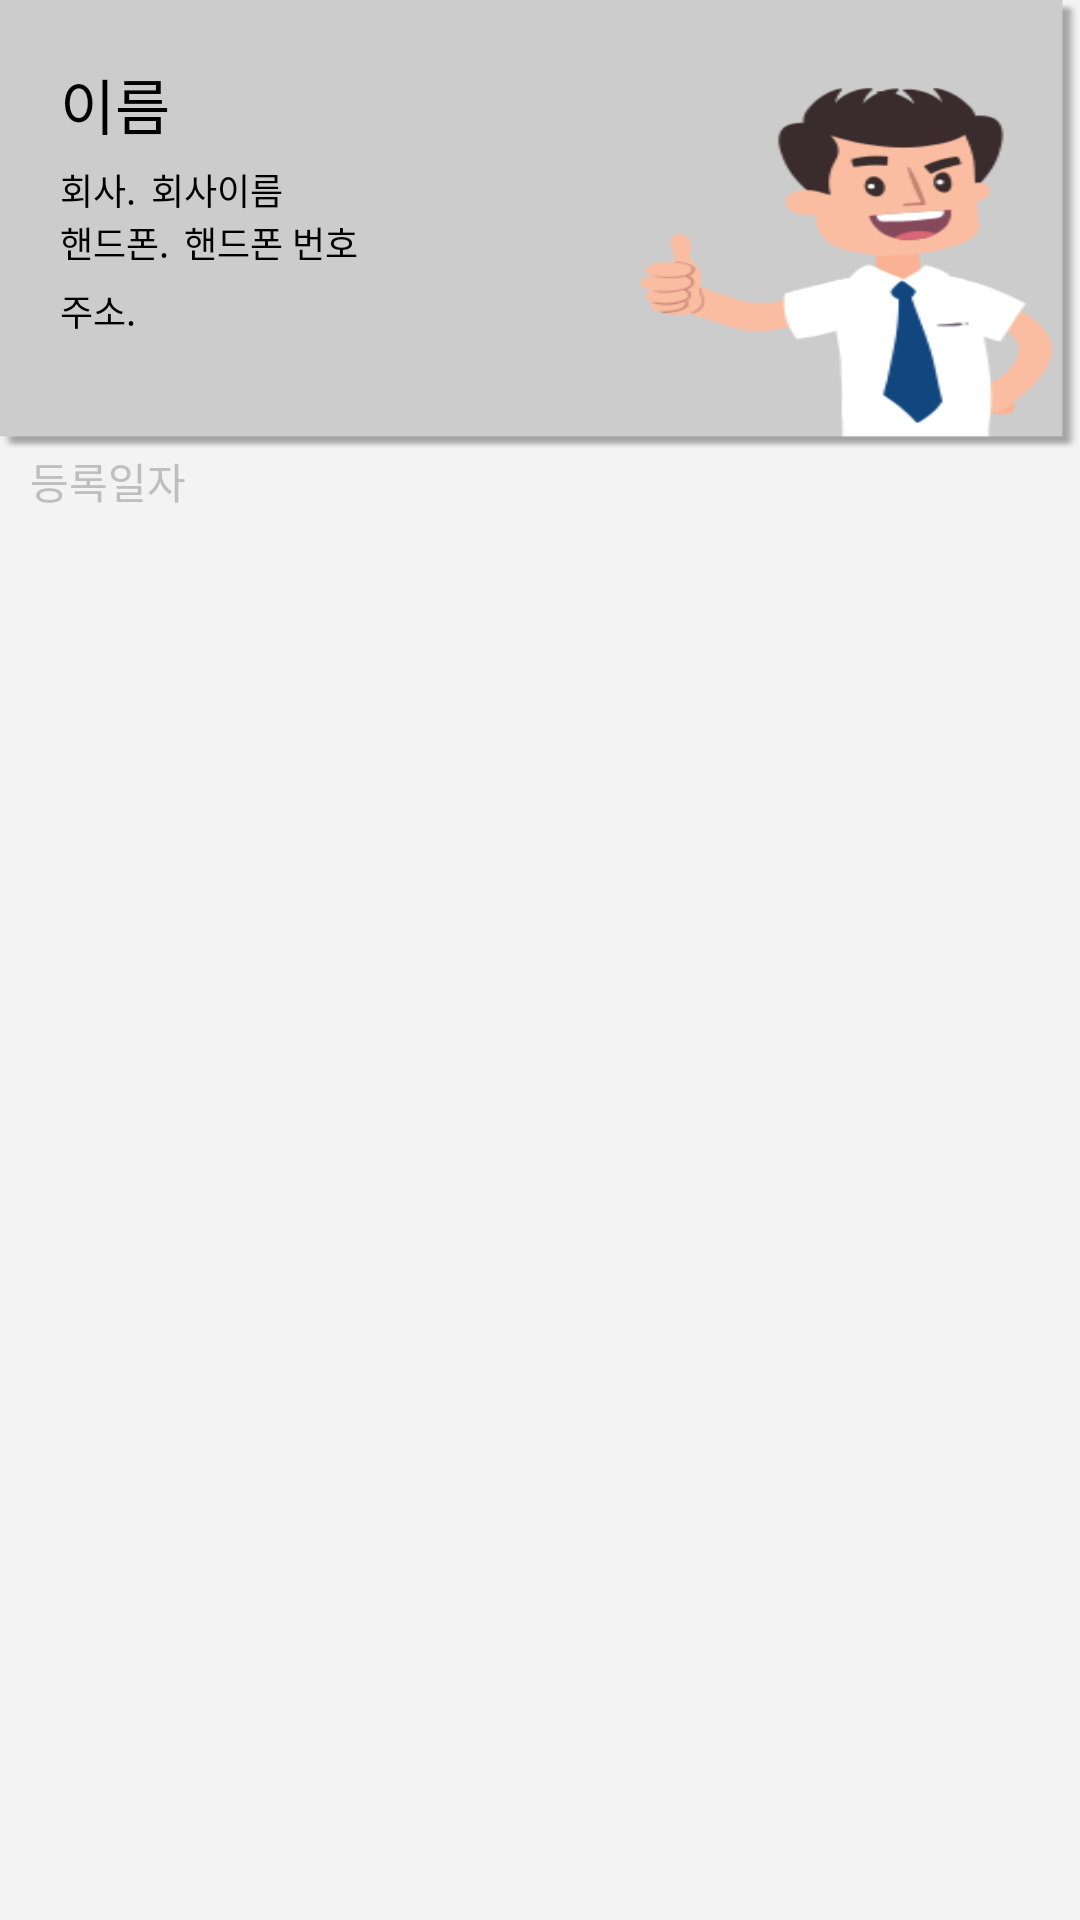

Reconstruct the res/layout file that produces this screen, plus the resources it refers to.
<!-- AndroidManifest.xml: application theme android:Theme.NoTitleBar -->
<!-- res/layout/bizcardlistitem_2100_card.xml -->
<?xml version="1.0" encoding="utf-8"?>
<LinearLayout xmlns:android="http://schemas.android.com/apk/res/android"
    xmlns:app="http://schemas.android.com/apk/res-auto"
    xmlns:tools="http://schemas.android.com/tools"
    android:id="@+id/item_list"
    android:layout_width="match_parent"
    android:layout_height="wrap_content"
    android:background="@color/univ_search_gray"
    android:orientation="vertical">

    <LinearLayout
        android:id="@+id/RowItem"
        android:layout_width="match_parent"
        android:layout_height="wrap_content"
        android:orientation="vertical">

        <LinearLayout
            android:layout_width="match_parent"
            android:layout_height="150dp"
            android:layout_weight="1"
            android:orientation="vertical">

            <LinearLayout
                android:layout_width="match_parent"
                android:layout_height="wrap_content"
                android:layout_weight="1"
                android:background="@drawable/card"
                android:orientation="vertical"
                android:padding="20dp">

                <LinearLayout
                    android:layout_width="fill_parent"
                    android:layout_height="wrap_content"
                    android:layout_marginBottom="5dp"
                    android:baselineAligned="false">

                    <LinearLayout
                        android:layout_width="wrap_content"
                        android:layout_height="wrap_content"
                        android:layout_weight="0"
                        android:orientation="vertical">


                        <EditText
                            android:id="@+id/companyLogo"
                            android:layout_width="fill_parent"
                            android:layout_height="wrap_content"
                            android:ems="10"
                            android:visibility="gone">

                        </EditText>
                    </LinearLayout>

                    <LinearLayout
                        android:layout_width="fill_parent"
                        android:layout_height="wrap_content"
                        android:layout_gravity="center_vertical"
                        android:layout_weight="1"
                        android:orientation="vertical">

                        <TextView
                            android:id="@+id/userName"
                            android:layout_width="wrap_content"
                            android:layout_height="wrap_content"
                            android:text="이름"
                            android:textColor="#ff000000"
                            android:textSize="20sp" />


                    </LinearLayout>
                </LinearLayout>

                <LinearLayout
                    android:layout_width="fill_parent"
                    android:layout_height="wrap_content"
                    android:layout_marginBottom="5dp"
                    android:baselineAligned="false">

                    <LinearLayout
                        android:layout_width="wrap_content"
                        android:layout_height="wrap_content"
                        android:layout_weight="1"
                        android:baselineAligned="false"
                        android:orientation="vertical">

                        <LinearLayout
                            android:layout_width="fill_parent"
                            android:layout_height="wrap_content"
                            android:baselineAligned="false"
                            android:gravity="bottom">

                            <LinearLayout
                                android:layout_width="wrap_content"
                                android:layout_height="wrap_content"
                                android:layout_weight="1">

                                <TextView
                                    android:layout_width="wrap_content"
                                    android:layout_height="wrap_content"
                                    android:layout_marginRight="5dp"
                                    android:text="회사."
                                    android:textColor="#ff000000"
                                    android:textSize="12sp" />

                                <TextView
                                    android:id="@+id/companyName"
                                    android:layout_width="wrap_content"
                                    android:layout_height="wrap_content"
                                    android:layout_marginRight="10dp"
                                    android:text="회사이름"
                                    android:textColor="#ff000000"
                                    android:textSize="12sp" />
                            </LinearLayout>

                            <LinearLayout
                                android:layout_width="wrap_content"
                                android:layout_height="wrap_content"
                                android:layout_gravity="right"
                                android:layout_weight="0"
                                android:gravity="right">

                            </LinearLayout>
                        </LinearLayout>

                        <LinearLayout
                            android:layout_width="fill_parent"
                            android:layout_height="wrap_content">

                            <TextView
                                android:layout_width="wrap_content"
                                android:layout_height="wrap_content"
                                android:layout_marginRight="5dp"
                                android:text="핸드폰."
                                android:textColor="#ff000000"
                                android:textSize="12sp" />

                            <TextView
                                android:id="@+id/mobile"
                                android:layout_width="wrap_content"
                                android:layout_height="wrap_content"
                                android:layout_weight="1"
                                android:autoLink="phone"
                                android:text="핸드폰 번호"
                                android:textColor="#ff000000"
                                android:textSize="12sp" />

                        </LinearLayout>

                    </LinearLayout>

                    <LinearLayout
                        android:layout_width="wrap_content"
                        android:layout_height="wrap_content"
                        android:layout_marginLeft="10dp"
                        android:layout_weight="0">


                        <EditText
                            android:id="@+id/myPhoto"
                            android:layout_width="fill_parent"
                            android:layout_height="wrap_content"
                            android:layout_weight="1"
                            android:ems="10"
                            android:visibility="gone" />
                    </LinearLayout>
                </LinearLayout>

                <LinearLayout
                    android:layout_width="fill_parent"
                    android:layout_height="wrap_content"
                    android:layout_marginBottom="5dp"
                    android:baselineAligned="false">

                    <LinearLayout
                        android:layout_width="0dp"
                        android:layout_height="wrap_content"
                        android:layout_weight="1">

                        <TextView
                            android:id="@+id/officeAddr"
                            android:layout_width="wrap_content"
                            android:layout_height="wrap_content"
                            android:layout_weight="1"
                            android:text="주소."
                            android:textColor="#ff000000"
                            android:textSize="12sp" />

                    </LinearLayout>

                </LinearLayout>

            </LinearLayout>

        </LinearLayout>

        <LinearLayout
            android:layout_width="match_parent"
            android:layout_height="wrap_content"
            android:layout_marginLeft="10dp"
            android:layout_weight="1"
            android:orientation="vertical">

            <TextView
                android:id="@+id/userUseDt"
                android:layout_width="match_parent"
                android:layout_height="wrap_content"
                android:text="등록일자" />
        </LinearLayout>

    </LinearLayout>

</LinearLayout>
<!-- resources referenced by this layout -->
<resources>
  <color name="univ_search_gray">#f3f3f3</color>
  <!-- drawable card: png bitmap (drawable-hdpi, 29313 bytes) -->
</resources>
